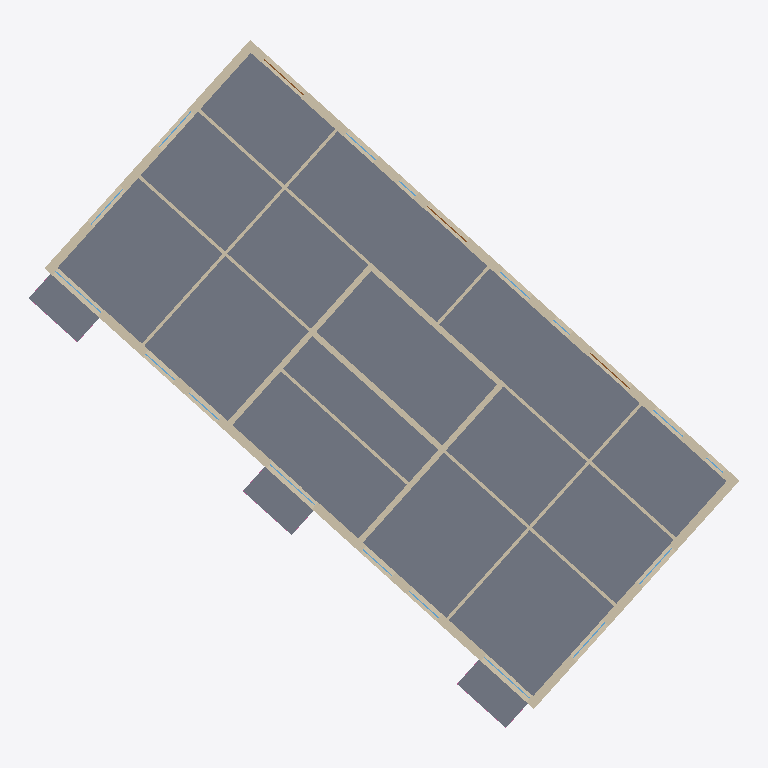
Plan cut of the same IFC building model at storey 'OG2' (level 0.00 m, cut at 1.40 m), seen from above with north up, elements coloured by IFC class: 22 walls (beige), 14 windows (light blue), 4 slabs (grey), 3 doors (brown). Cut surfaces are drawn darker.
Extent 32.4 m × 31.3 m × 12.0 m (x, y, z). Storeys (4): OG1 at 0.00 m; OG2 at 0.00 m; EG at 0.00 m; UG at 0.00 m. Elements (184): 80 IfcWall, 60 IfcWindow, 27 IfcRailing, 13 IfcSlab, 3 IfcDoor, 1 IfcRoof.

HEADER;
FILE_DESCRIPTION(('ViewDefinition [CoordinationView]'),'2;1');
FILE_NAME('Beispielmodell.ifc (Edited by Simplebim 10.1 SR3)','2024-07-08T11:54:00',(''),(''),'IfcOpenShell','IfcOpenShell','');
FILE_SCHEMA(('IFC4'));
ENDSEC;
DATA;
#83=IFCPROJECT('33l7oMFI0HxvIe5W9_ma4V',#8,'Ecobau',$,$,$,$,(#22,#84),#8303);
#593=IFCSITE('33lB92FI0HxvIe5W9_ma4V',#8,'Site',$,'',#7923,$,$,.ELEMENT.,$,$,$,$,$);
#7=IFCBUILDING('33lC6wFI0HxvIe5W9_ma4V',#8,'Building',$,'',#7925,$,$,.ELEMENT.,$,$,$);
#13=IFCBUILDINGSTOREY('33lEoyFI0HxvIe5W9_ma4V',#8,'OG1',$,'',#7927,$,$,.ELEMENT.,0.0);
#14=IFCBUILDINGSTOREY('33vMFWFI0HxvIe5W9_ma4V',#8,'OG2',$,'',#8035,$,$,.ELEMENT.,0.0);
#15=IFCBUILDINGSTOREY('342ImwFI0HxvIe5W9_ma4V',#8,'EG',$,'',#8145,$,$,.ELEMENT.,0.0);
#16=IFCBUILDINGSTOREY('34DF1UFI0HxvIe5W9_ma4V',#8,'UG',$,'',#8259,$,$,.ELEMENT.,0.0);
#630=IFCSLAB('18Fq553A13zesjieMUD2$1',#631,'GD1de Geschossdecke tragend',$,'',#8181,#632,$,$);
#2328=IFCWALL('2heInaAVL6IO4HkEiAyRLW',#2329,'AW',$,'',#8221,#2330,$,$);
#1846=IFCWALL('2D$UFasFj6UgAQ0JQqdaZo',#1847,'AW',$,'',#8201,#1848,$,$);
#2104=IFCWALL('3LYSaRaHj9mh$cA6IDznPM',#2105,'AW',$,'',#8211,#2106,$,$);
#1258=IFCWALL('00zRut1HvAtuGUipmT3_Pp',#1259,'AW',$,'',#8159,#1260,$,$);
#720=IFCSLAB('1mRr2GSqjBNRJG7ZNx5ZdT',#721,'BP1de Balkonplatte tragend',$,'',#8213,#722,$,$);
#666=IFCSLAB('1B3KbAjyPANB5SeE_1Ry_s',#667,'BP1de Balkonplatte tragend',$,'',#8197,#668,$,$);
#684=IFCSLAB('0UJPLXvBD4d9IAaeE8EKLu',#685,'BP1de Balkonplatte tragend',$,'',#8203,#686,$,$);
#3434=IFCWALL('2tclSNO_zBNOn17Cs37bOp',#3435,'IW1de Innenwand tragend',$,'',#8253,#3436,$,$);
#1644=IFCWALL('2Z1gV_vl5DAxwTukf7pYw6',#1645,'IW1de Innenwand tragend',$,'',#8185,#1646,$,$);
#2702=IFCWALL('37X7rUam143Qha78fbWYAY',#2703,'AWuT1 Perimeterdaemmung',$,'',#8287,#2704,$,$);
#902=IFCWALL('3$ZuV$_Tv62QL7BRgGj8sx',#903,'IW1de Innenwand tragend',$,'',#8149,#904,$,$);
#1352=IFCWALL('3TlmMjZB59UQs7n4dxUn2r',#1353,'IW1de Innenwand tragend',$,'',#8163,#1354,$,$);
#2032=IFCWALL('1wAn4$poz3q8AaIHw2XEjS',#2033,'IW2de Innenwand nichttragend',$,'',#8207,#2034,$,$);
#3416=IFCWALL('2fR4d1F1v6FRcEp0JTJq5M',#3417,'IW2de Innenwand nichttragend',$,'',#8251,#3418,$,$);
#884=IFCWALL('2c$z4_JwbEuvXqfvCRRvOP',#885,'IW2de Innenwand nichttragend',$,'',#8147,#886,$,$);
#1514=IFCWALL('3fVcfbU7X6teqkXM1laiu4',#1515,'AWuT1 Perimeterdaemmung',$,'',#8273,#1516,$,$);
#2792=IFCWALL('1b8uvES158excGIva_QJG5',#2793,'IW2de Innenwand nichttragend',$,'',#8235,#2794,$,$);
#3304=IFCWALL('0xakgwcyTFahjb0Ug2a_Kf',#3305,'IW2de Innenwand nichttragend',$,'',#8243,#3306,$,$);
#1698=IFCWALL('3gbao_NaT0Dv0qYGibL0B6',#1699,'IW2de Innenwand nichttragend',$,'',#8187,#1700,$,$);
#1734=IFCWALL('02NljAD5f27BoQJxkD1E3e',#1735,'IW2de Innenwand nichttragend',$,'',#8189,#1736,$,$);
#1388=IFCWALL('0VN582I5P9DA_Sz2R3WLLn',#1389,'IW2de Innenwand nichttragend',$,'',#8173,#1390,$,$);
#1222=IFCWALL('30plGhDAz1OOoTTwyYApfl',#1223,'IW2de Innenwand nichttragend',$,'',#8157,#1224,$,$);
#1370=IFCWALL('2ZqLZfmB5FaAF6Vgfm5C93',#1371,'IW2de Innenwand nichttragend',$,'',#8169,#1372,$,$);
#2220=IFCWALL('2Wk3LJwbL2YQy3s8ubEM_l',#2221,'IW2de Innenwand nichttragend',$,'',#8215,#2222,$,$);
#2576=IFCWALL('12DLLxyHX7vRXqsya6eJ9r',#2577,'IW2de Innenwand nichttragend',$,'',#8225,#2578,$,$);
#17=IFCDOOR('0CuUuXZev1tRVVdeVtat_v',#18,'AT-001 Aussentür Holz (vyzn.v202312)',$,'',#8171,#19,$,$,$,$,$,$);
#65=IFCDOOR('3uSFDIDtD6ARj92H3JIX5v',#66,'AT-001 Aussentür Holz (vyzn.v202312)',$,'',#8257,#67,$,$,$,$,$,$);
#47=IFCDOOR('3f1MzCLJrATgqVWwYsIv_v',#48,'AT-001 Aussentür Holz (vyzn.v202312)',$,'',#8217,#49,$,$,$,$,$,$);
#3706=IFCWINDOW('0VmP3ZK4DEHxaQ9zIjZUq2',#3707,'Fenster',$,'',#8059,#3708,$,$,$,$,$,$);
#4156=IFCWINDOW('0AL$8r6iz36Q8yOx4XUGur',#4157,'Fenster',$,'',#8091,#4158,$,$,$,$,$,$);
#3814=IFCWINDOW('1j_ZzNrw10leARetdWe5Eq',#3815,'Fenster',$,'',#8069,#3816,$,$,$,$,$,$);
#3742=IFCWINDOW('3JrppK3iz96hrskE_2kuOv',#3743,'Fenster',$,'',#8065,#3744,$,$,$,$,$,$);
#3922=IFCWINDOW('1Ai$kVeFL7Q8evGb1Xswf4',#3923,'Fenster',$,'',#7967,#3924,$,$,$,$,$,$);
#4084=IFCWINDOW('1MwFh1sCH3X9dxsreTXpy0',#4085,'Fenster',$,'',#8079,#4086,$,$,$,$,$,$);
#4264=IFCWINDOW('0fUT4_1MT9ReyWA8SfnbMG',#4265,'Fenster',$,'',#7993,#4266,$,$,$,$,$,$);
#3760=IFCWINDOW('0CWDqLB71EsAgtl8bH4kgj',#3761,'Fenster',$,'',#7951,#3762,$,$,$,$,$,$);
#4048=IFCWINDOW('1DbXsr3CLEmhU9Bd4THdOD',#4049,'Fenster',$,'',#8077,#4050,$,$,$,$,$,$);
#4516=IFCWINDOW('0y1Y$bbaT1c9DgAiHBgEc9',#4517,'Fenster',$,'',#8027,#4518,$,$,$,$,$,$);
#4426=IFCWINDOW('1MWkn9T2r53enrUzt4dvv_',#4427,'Fenster',$,'',#8121,#4428,$,$,$,$,$,$);
#4210=IFCWINDOW('0iY1PsGEX6jezehys1XIKG',#4211,'Fenster',$,'',#8099,#4212,$,$,$,$,$,$);
#4444=IFCWINDOW('3pefyH5TTBAfNdA$R$ez3U',#4445,'Fenster',$,'',#8131,#4446,$,$,$,$,$,$);
#4534=IFCWINDOW('3y5ilaeSPB0PuAIRx0knT1',#4535,'Fenster',$,'',#8029,#4536,$,$,$,$,$,$);
ENDSEC;